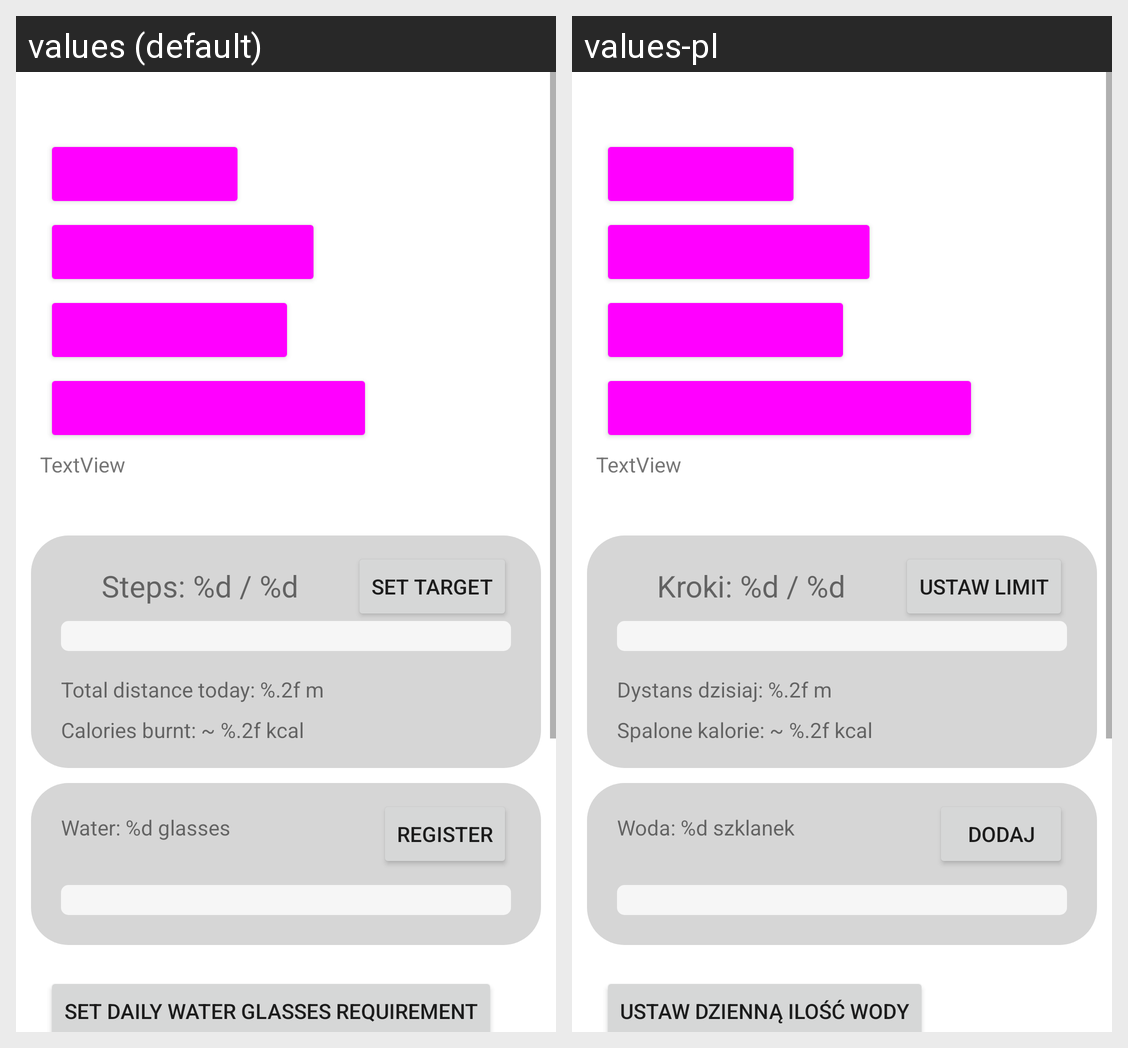

Here is an Android app screen in its default locale and in the app's own translations. Write out the translated-string differences for the strings that appear on this screen.
Android screen res/layout/activity_main.xml rendered under 2 locales, left to right: values (default), values-pl. Device: Nexus 5 (rendered at 1080×1920; each locale shown at half size, 540×960, under a caption strip naming it); theme Theme.Application.
Strings drawn on this screen, with the default value and each locale's value (text and hints the layout hard-codes, and strings that could not be matched under every locale, appear in the picture but are not listed):

stepsMade
  values: Steps: %d / %d
  values-pl: Kroki: %d / %d

distanceMade
  values: Total distance today: %.2f m
  values-pl: Dystans dzisiaj: %.2f m

caloriesBurnt
  values: Calories burnt: ~ %.2f kcal
  values-pl: Spalone kalorie: ~ %.2f kcal

setDailyStepTarget
  values: Set target
  values-pl: Ustaw limit

glassesOfWater
  values: Water: %d glasses
  values-pl: Woda: %d szklanek

registerWaterText
  values: Register
  values-pl: Dodaj

setDailyWaterRequirement
  values: Set daily water glasses requirement
  values-pl: Ustaw dzienną ilość wody
